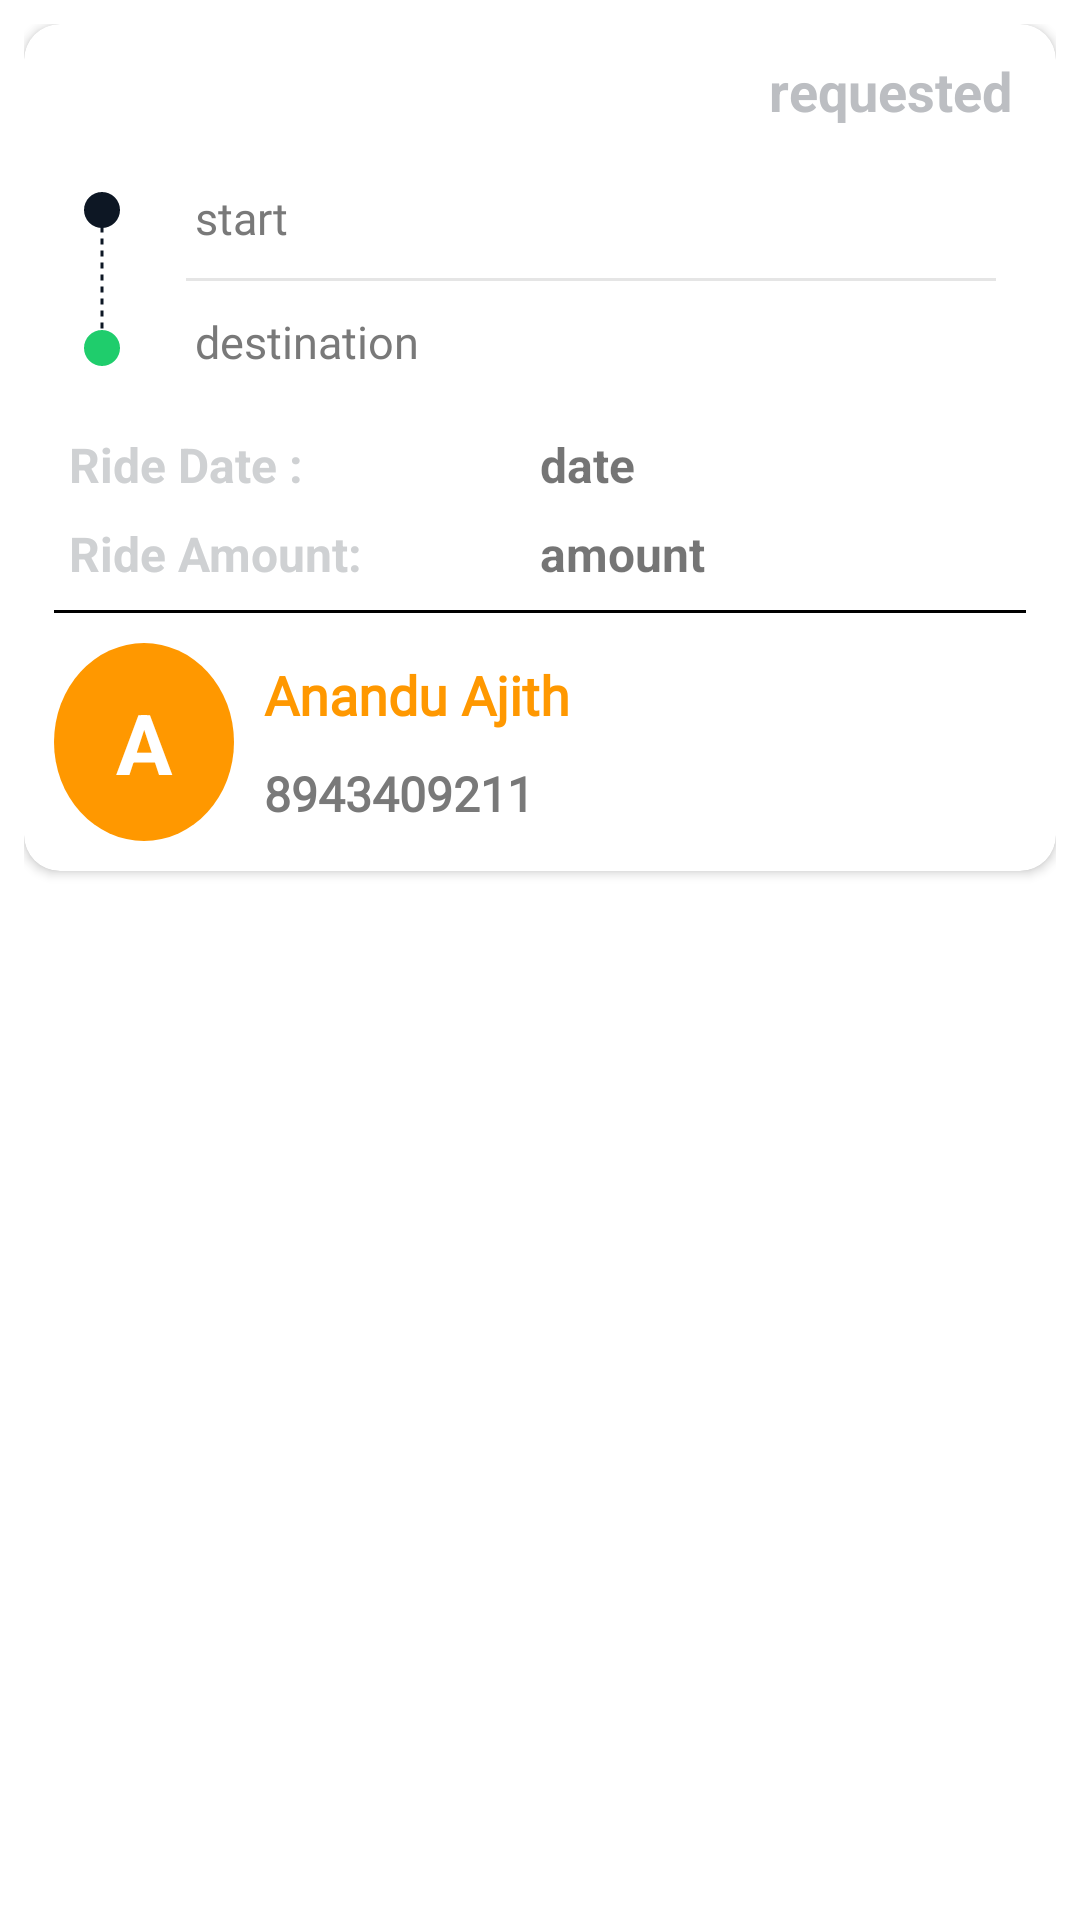

Write the Android layout XML for this screen, with the resource values it uses.
<!-- AndroidManifest.xml: application theme Theme.ERiksha -->
<!-- res/layout/raw_my_rides.xml -->
<?xml version="1.0" encoding="utf-8"?>
<LinearLayout xmlns:android="http://schemas.android.com/apk/res/android"
    android:layout_width="match_parent"
    android:layout_height="wrap_content"
    xmlns:app="http://schemas.android.com/apk/res-auto"
    android:padding="8dp">

    <androidx.cardview.widget.CardView
        android:layout_width="match_parent"
        android:layout_height="wrap_content"
        app:cardCornerRadius="12dp"
        app:cardElevation="2dp">

        <LinearLayout
            android:layout_width="match_parent"
            android:layout_height="wrap_content"
            android:orientation="vertical"
            android:padding="10dp">

            <TextView
                android:id="@+id/rideStatusTextView"
                android:layout_width="match_parent"
                android:layout_height="wrap_content"
                android:layout_marginRight="5dp"
                android:gravity="end"
                android:text="requested"
                android:textColor="@color/bg_grey"
                android:textSize="18dp"
                android:textStyle="bold" />

            <LinearLayout
                android:layout_width="match_parent"
                android:layout_height="wrap_content"
                android:orientation="horizontal"
                android:padding="10dp">

                <ImageView
                    android:layout_width="wrap_content"
                    android:layout_height="wrap_content"
                    android:layout_gravity="center"
                    android:src="@drawable/location" />

                <LinearLayout
                    android:layout_width="match_parent"
                    android:layout_height="wrap_content"
                    android:layout_marginStart="15dp"
                    android:orientation="vertical">

                    <TextView
                        android:id="@+id/rideOriginTextView"
                        android:layout_width="match_parent"
                        android:layout_height="wrap_content"
                        android:textSize="15dp"
                        android:text="start"
                        android:textColor="@color/grey"
                        android:fontFamily="@font/sf_pro_text_regular"
                        android:background="@color/trans"
                        android:padding="10dp"/>

                    <View
                        android:layout_width="match_parent"
                        android:layout_height="1dp"
                        android:layout_marginStart="7dp"
                        android:background="#50acacac"/>

                    <TextView
                        android:id="@+id/rideDestinationTextView"
                        android:layout_width="match_parent"
                        android:layout_height="wrap_content"
                        android:textSize="15dp"
                        android:text="destination"
                        android:textColor="@color/grey"
                        android:fontFamily="@font/sf_pro_text_regular"
                        android:background="@color/trans"
                        android:padding="10dp"/>

                </LinearLayout>

            </LinearLayout>

            <LinearLayout
                android:layout_width="match_parent"
                android:layout_height="wrap_content"
                android:weightSum="2"
                android:layout_marginLeft="5dp"
                android:layout_marginRight="5dp"
                android:orientation="horizontal">

                <TextView
                    android:layout_width="match_parent"
                    android:layout_height="wrap_content"
                    android:text="Ride Date :"
                    android:textColor="@color/gray"
                    android:textStyle="bold"
                    android:layout_weight="1"
                    android:textSize="16dp"/>

                <TextView
                    android:id="@+id/rideDateTextView"
                    android:layout_width="match_parent"
                    android:layout_height="wrap_content"
                    android:text="date"
                    android:textStyle="bold"
                    android:layout_weight="1"
                    android:textSize="16dp"/>


            </LinearLayout>

            <LinearLayout
                android:id="@+id/tripAmountLL"
                android:layout_width="match_parent"
                android:layout_height="wrap_content"
                android:weightSum="2"
                android:layout_marginLeft="5dp"
                android:layout_marginRight="5dp"
                android:layout_marginTop="8dp"
                android:orientation="horizontal">

                <TextView
                    android:layout_width="match_parent"
                    android:layout_height="wrap_content"
                    android:text="Ride Amount:"
                    android:textStyle="bold"
                    android:textColor="@color/gray"
                    android:layout_weight="1"
                    android:textSize="16dp"/>

                <TextView
                    android:id="@+id/rideAmountTextView"
                    android:layout_width="match_parent"
                    android:layout_height="wrap_content"
                    android:text="amount"
                    android:textStyle="bold"
                    android:layout_weight="1"
                    android:textSize="16dp"/>


            </LinearLayout>



            <View
                android:layout_width="match_parent"
                android:layout_height="1dp"
                android:layout_marginTop="8dp"
                android:background="@color/black"/>

            <LinearLayout
                android:layout_width="match_parent"
                android:layout_height="wrap_content"
                android:orientation="horizontal"
                android:layout_marginTop="10dp"
                android:weightSum="3">

                <TextView
                    android:id="@+id/rideIconTextView"
                    android:layout_width="60dp"
                    android:layout_height="66dp"
                    android:layout_gravity="center"
                    android:background="@drawable/bacg_bg"
                    android:gravity="center"
                    android:text="A"
                    android:textAllCaps="true"
                    android:textColor="@color/white"
                    android:textSize="28dp"
                    android:textStyle="bold" />

                <LinearLayout
                    android:layout_width="match_parent"
                    android:layout_height="wrap_content"
                    android:orientation="vertical"
                    android:layout_gravity="center"
                    android:layout_marginLeft="10dp"
                    android:layout_weight="1.5">

                    <TextView
                        android:id="@+id/rideUserNameTextView"
                        android:layout_width="match_parent"
                        android:layout_height="wrap_content"
                        android:text="Anandu Ajith"
                        android:textSize="18dp"
                        android:textStyle="bold"
                        android:fontFamily="@font/roboto_regular"
                        android:textColor="@color/dyellow"/>

                    <TextView
                        android:id="@+id/rideUserNumberTextView"
                        android:layout_width="match_parent"
                        android:layout_height="wrap_content"
                        android:text="8943409211"
                        android:textSize="16dp"
                        android:textStyle="bold"
                        android:layout_marginTop="10dp"
                        android:fontFamily="@font/roboto_regular"
                        android:textColor="@color/grey"/>

                </LinearLayout>

            </LinearLayout>


        </LinearLayout>
    </androidx.cardview.widget.CardView>

</LinearLayout>
<!-- resources referenced by this layout -->
<resources>
  <color name="bg_grey">#bcbec2</color>
  <color name="black">#FF000000</color>
  <color name="dyellow">#FF9800</color>
  <color name="gray">#cfd1d3</color>
  <color name="grey">#797979</color>
  <color name="trans">#00000000</color>
  <color name="white">#FFFFFFFF</color>
  <!-- drawable bacg_bg (drawable) -->
  <?xml version="1.0" encoding="utf-8"?>
  <shape android:shape="oval" xmlns:android="http://schemas.android.com/apk/res/android">
  
      <solid android:color="@color/dyellow" />
  </shape>
  <!-- drawable location: png bitmap (drawable-hdpi, 714 bytes) -->
  <style name="Theme.ERiksha" parent="Theme.MaterialComponents.Light.NoActionBar">
          
          <item name="colorPrimary">@color/yellow</item>
          <item name="colorPrimaryVariant">@color/yellow</item>
          <item name="colorOnPrimary">@color/white</item>
          
          <item name="colorSecondary">@color/teal_200</item>
          <item name="colorSecondaryVariant">@color/teal_700</item>
          <item name="colorOnSecondary">@color/black</item>
          
          <item name="android:statusBarColor">?attr/colorPrimaryVariant</item>
          
      </style>
  <color name="yellow">#FEC231</color>
  <color name="teal_200">#FF03DAC5</color>
  <color name="teal_700">#FF018786</color>
</resources>
